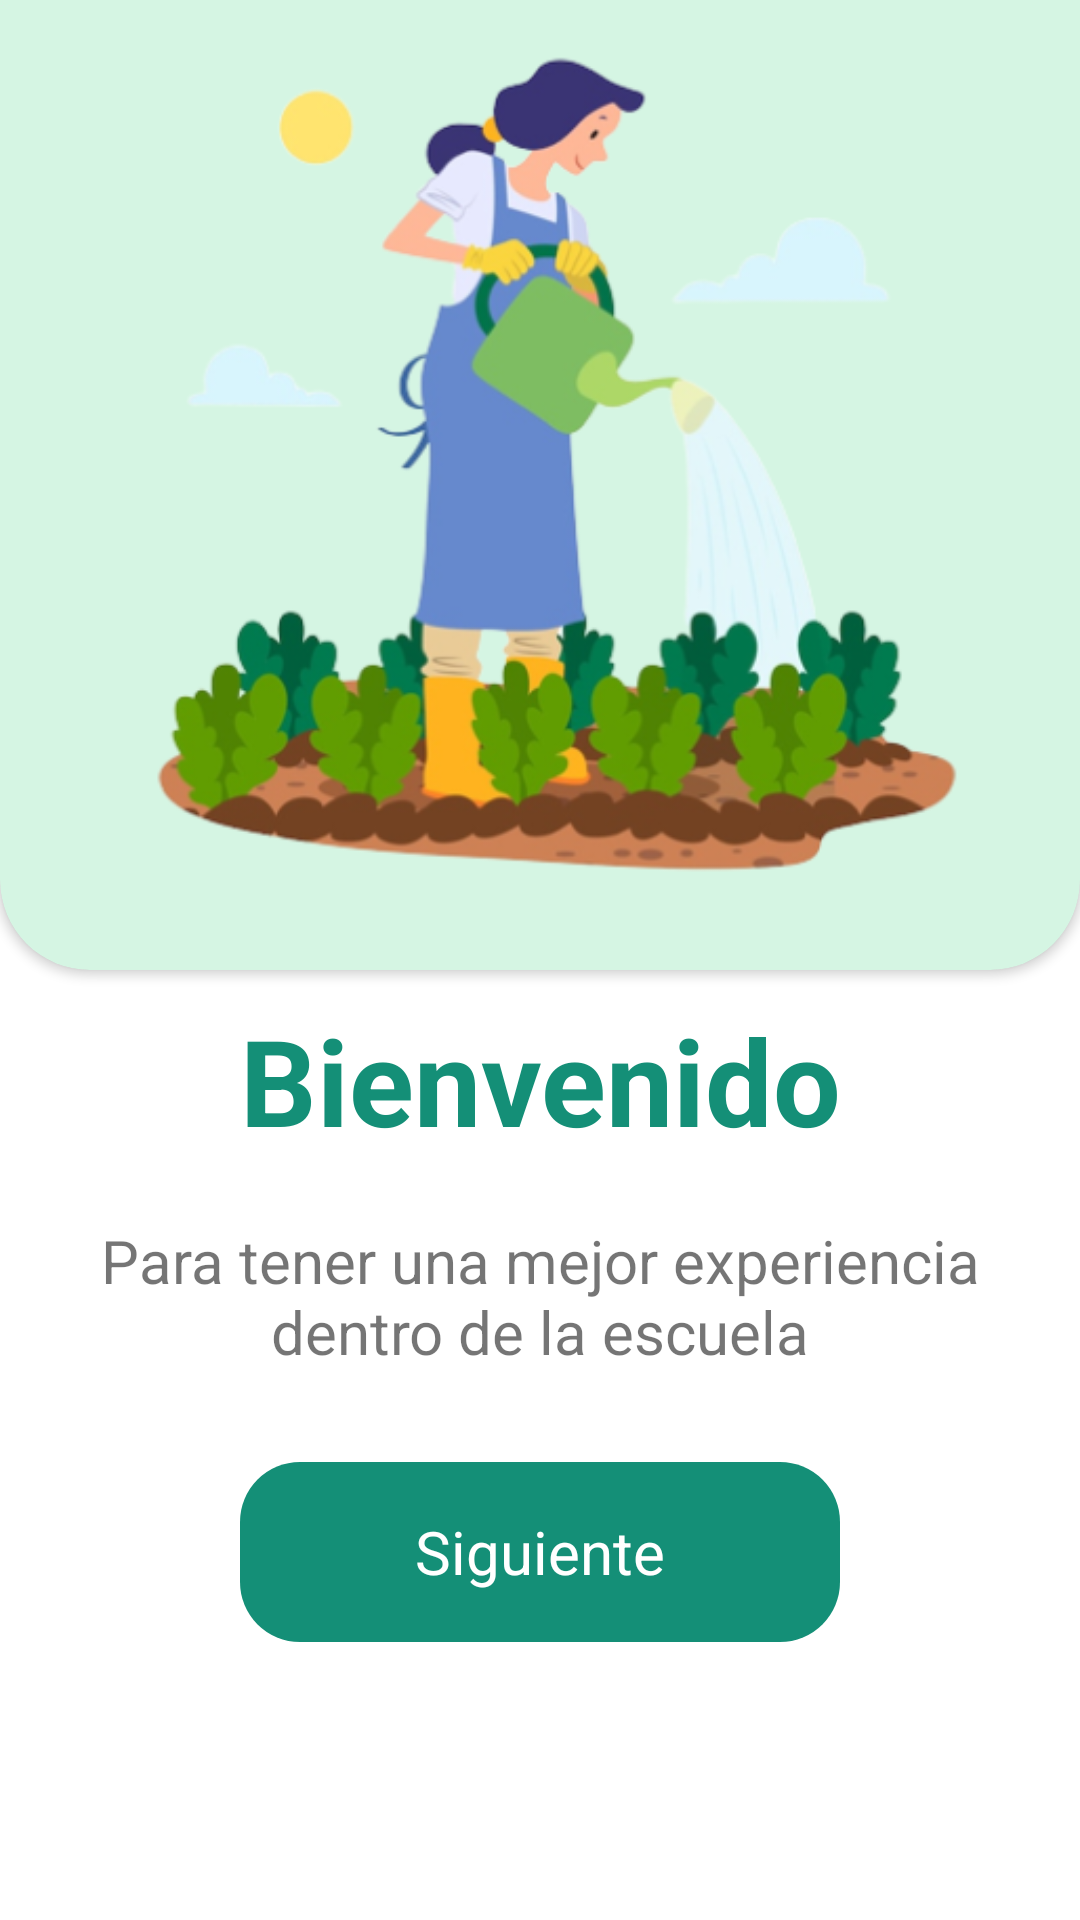

Write the Android layout XML for this screen, with the resource values it uses.
<!-- AndroidManifest.xml: application theme Theme.PlantIn -->
<!-- res/layout/activity_main.xml -->
<?xml version="1.0" encoding="utf-8"?>
<LinearLayout
    xmlns:android="http://schemas.android.com/apk/res/android"
    xmlns:app="http://schemas.android.com/apk/res-auto"
    xmlns:tools="http://schemas.android.com/tools"
    android:layout_width="match_parent"
    android:layout_height="match_parent"
    android:orientation="vertical"
    tools:context=".MainActivity">

    <androidx.cardview.widget.CardView
        android:layout_width="match_parent"
        android:layout_height="wrap_content"
        app:cardCornerRadius="30dp"
        android:layout_marginTop="-30dp"
        android:backgroundTint="#D5F5E3">

        <ImageView
            android:layout_width="match_parent"
            android:layout_height="353dp"
            android:src="@drawable/img" />
    </androidx.cardview.widget.CardView>

    <TextView
        android:layout_width="match_parent"
        android:layout_height="wrap_content"
        android:text="Bienvenido"
        android:gravity="center"
        android:textSize="40dp"
        android:textColor="#148F77"
        android:textStyle="bold"
        android:layout_marginTop="10dp"
        />

    <TextView
        android:layout_width="match_parent"
        android:layout_height="wrap_content"
        android:layout_marginTop="20dp"
        android:layout_marginHorizontal="20dp"
        android:gravity="center"
        android:textStyle="normal"
        android:textSize="20sp"
        android:text="Para tener una mejor experiencia dentro de la escuela"/>
    <TextView
        android:id="@+id/btnsiguiente"
        android:layout_width="match_parent"
        android:layout_height="60dp"
        android:layout_marginTop="30dp"
        android:layout_marginHorizontal="80dp"
        android:text="Siguiente"
        android:textAlignment="center"
        android:gravity="center"
        android:textSize="20dp"
        android:layout_marginBottom="40dp"
        android:textColor="@color/white"
        android:background="@drawable/button_round"
        />
</LinearLayout>
<!-- resources referenced by this layout -->
<resources>
  <color name="white">#FFFFFFFF</color>
  <!-- drawable button_round (drawable) -->
  <?xml version="1.0" encoding="utf-8"?>
  <shape xmlns:android="http://schemas.android.com/apk/res/android" android:shape="rectangle">
      <solid android:color="#148F77"/>
  
      <padding android:left="1dp"
          android:top="1dp"
          android:right="1dp"
          android:bottom="1dp"/>
  
      <corners android:radius="60px"/>
  </shape>
  <!-- drawable img: png bitmap (drawable-v24, 125513 bytes) -->
  <style name="Theme.PlantIn" parent="Theme.MaterialComponents.DayNight.NoActionBar">
          
          <item name="colorPrimary">@color/purple_500</item>
          <item name="colorPrimaryVariant">@color/purple_700</item>
          <item name="colorOnPrimary">@color/white</item>
          
          <item name="colorSecondary">@color/teal_200</item>
          <item name="colorSecondaryVariant">@color/teal_700</item>
          <item name="colorOnSecondary">@color/black</item>
          
          <item name="android:statusBarColor" tools:targetApi="l">?attr/colorPrimaryVariant</item>
          
      </style>
  <color name="purple_500">#FF6200EE</color>
  <color name="purple_700">#FF3700B3</color>
  <color name="teal_200">#FF03DAC5</color>
  <color name="teal_700">#FF018786</color>
  <color name="black">#FF000000</color>
</resources>
